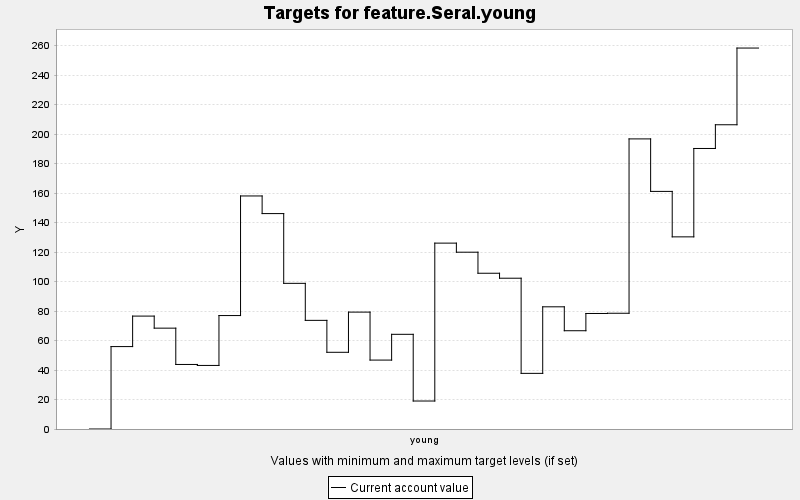

The table this chart was drawn from, first rows:
TARGET, PERIOD, YEAR, PERIODWIDTH, MINIMUM, MAXIMUM, MINWEIGHT, MAXWEIGHT, CURRENT, SUMMARY
feature.Seral.young, 0, 0, 10.0, 0.0, 10000, 1.0, 1.0, 0.0, 0.0
feature.Seral.young, 1, 10, 10.0, 0.0, 10000, 1.0, 1.0, 55.89, 0.0
feature.Seral.young, 2, 20, 10.0, 0.0, 10000, 1.0, 1.0, 76.57, 0.0
feature.Seral.young, 3, 30, 10.0, 0.0, 10000, 1.0, 1.0, 68.39, 0.0
feature.Seral.young, 4, 40, 10.0, 0.0, 10000, 1.0, 1.0, 43.77, 0.0
feature.Seral.young, 5, 50, 10.0, 0.0, 10000, 1.0, 1.0, 43.11, 0.0
feature.Seral.young, 6, 60, 10.0, 0.0, 10000, 1.0, 1.0, 76.94, 0.0
feature.Seral.young, 7, 70, 10.0, 0.0, 10000, 1.0, 1.0, 158, 0.0
feature.Seral.young, 8, 80, 10.0, 0.0, 10000, 1.0, 1.0, 146.1, 0.0
feature.Seral.young, 9, 90, 10.0, 0.0, 10000, 1.0, 1.0, 98.78, 0.0
feature.Seral.young, 10, 100, 10.0, 0.0, 10000, 1.0, 1.0, 73.68, 0.0
feature.Seral.young, 11, 110, 10.0, 0.0, 10000, 1.0, 1.0, 52.02, 0.0
feature.Seral.young, 12, 120, 10.0, 0.0, 10000, 1.0, 1.0, 79.27, 0.0
feature.Seral.young, 13, 130, 10.0, 0.0, 10000, 1.0, 1.0, 46.74, 0.0
feature.Seral.young, 14, 140, 10.0, 0.0, 10000, 1.0, 1.0, 64.21, 0.0
feature.Seral.young, 15, 150, 10.0, 0.0, 10000, 1.0, 1.0, 18.98, 0.0
feature.Seral.young, 16, 160, 10.0, 0.0, 10000, 1.0, 1.0, 126.1, 0.0
feature.Seral.young, 17, 170, 10.0, 0.0, 10000, 1.0, 1.0, 119.9, 0.0
feature.Seral.young, 18, 180, 10.0, 0.0, 10000, 1.0, 1.0, 105.6, 0.0
feature.Seral.young, 19, 190, 10.0, 0.0, 10000, 1.0, 1.0, 102.3, 0.0
feature.Seral.young, 20, 200, 10.0, 0.0, 10000, 1.0, 1.0, 37.73, 0.0
feature.Seral.young, 21, 210, 10.0, 0.0, 10000, 1.0, 1.0, 82.86, 0.0
feature.Seral.young, 22, 220, 10.0, 0.0, 10000, 1.0, 1.0, 66.64, 0.0
feature.Seral.young, 23, 230, 10.0, 0.0, 10000, 1.0, 1.0, 78.34, 0.0
feature.Seral.young, 24, 240, 10.0, 0.0, 10000, 1.0, 1.0, 78.49, 0.0
feature.Seral.young, 25, 250, 10.0, 0.0, 10000, 1.0, 1.0, 196.7, 0.0
feature.Seral.young, 26, 260, 10.0, 0.0, 10000, 1.0, 1.0, 161.1, 0.0
feature.Seral.young, 27, 270, 10.0, 0.0, 10000, 1.0, 1.0, 130.3, 0.0
feature.Seral.young, 28, 280, 10.0, 0.0, 10000, 1.0, 1.0, 190.2, 0.0
feature.Seral.young, 29, 290, 10.0, 0.0, 10000, 1.0, 1.0, 206.3, 0.0
feature.Seral.young, 30, 300, 10.0, 0.0, 10000, 1.0, 1.0, 258.3, 0.0
